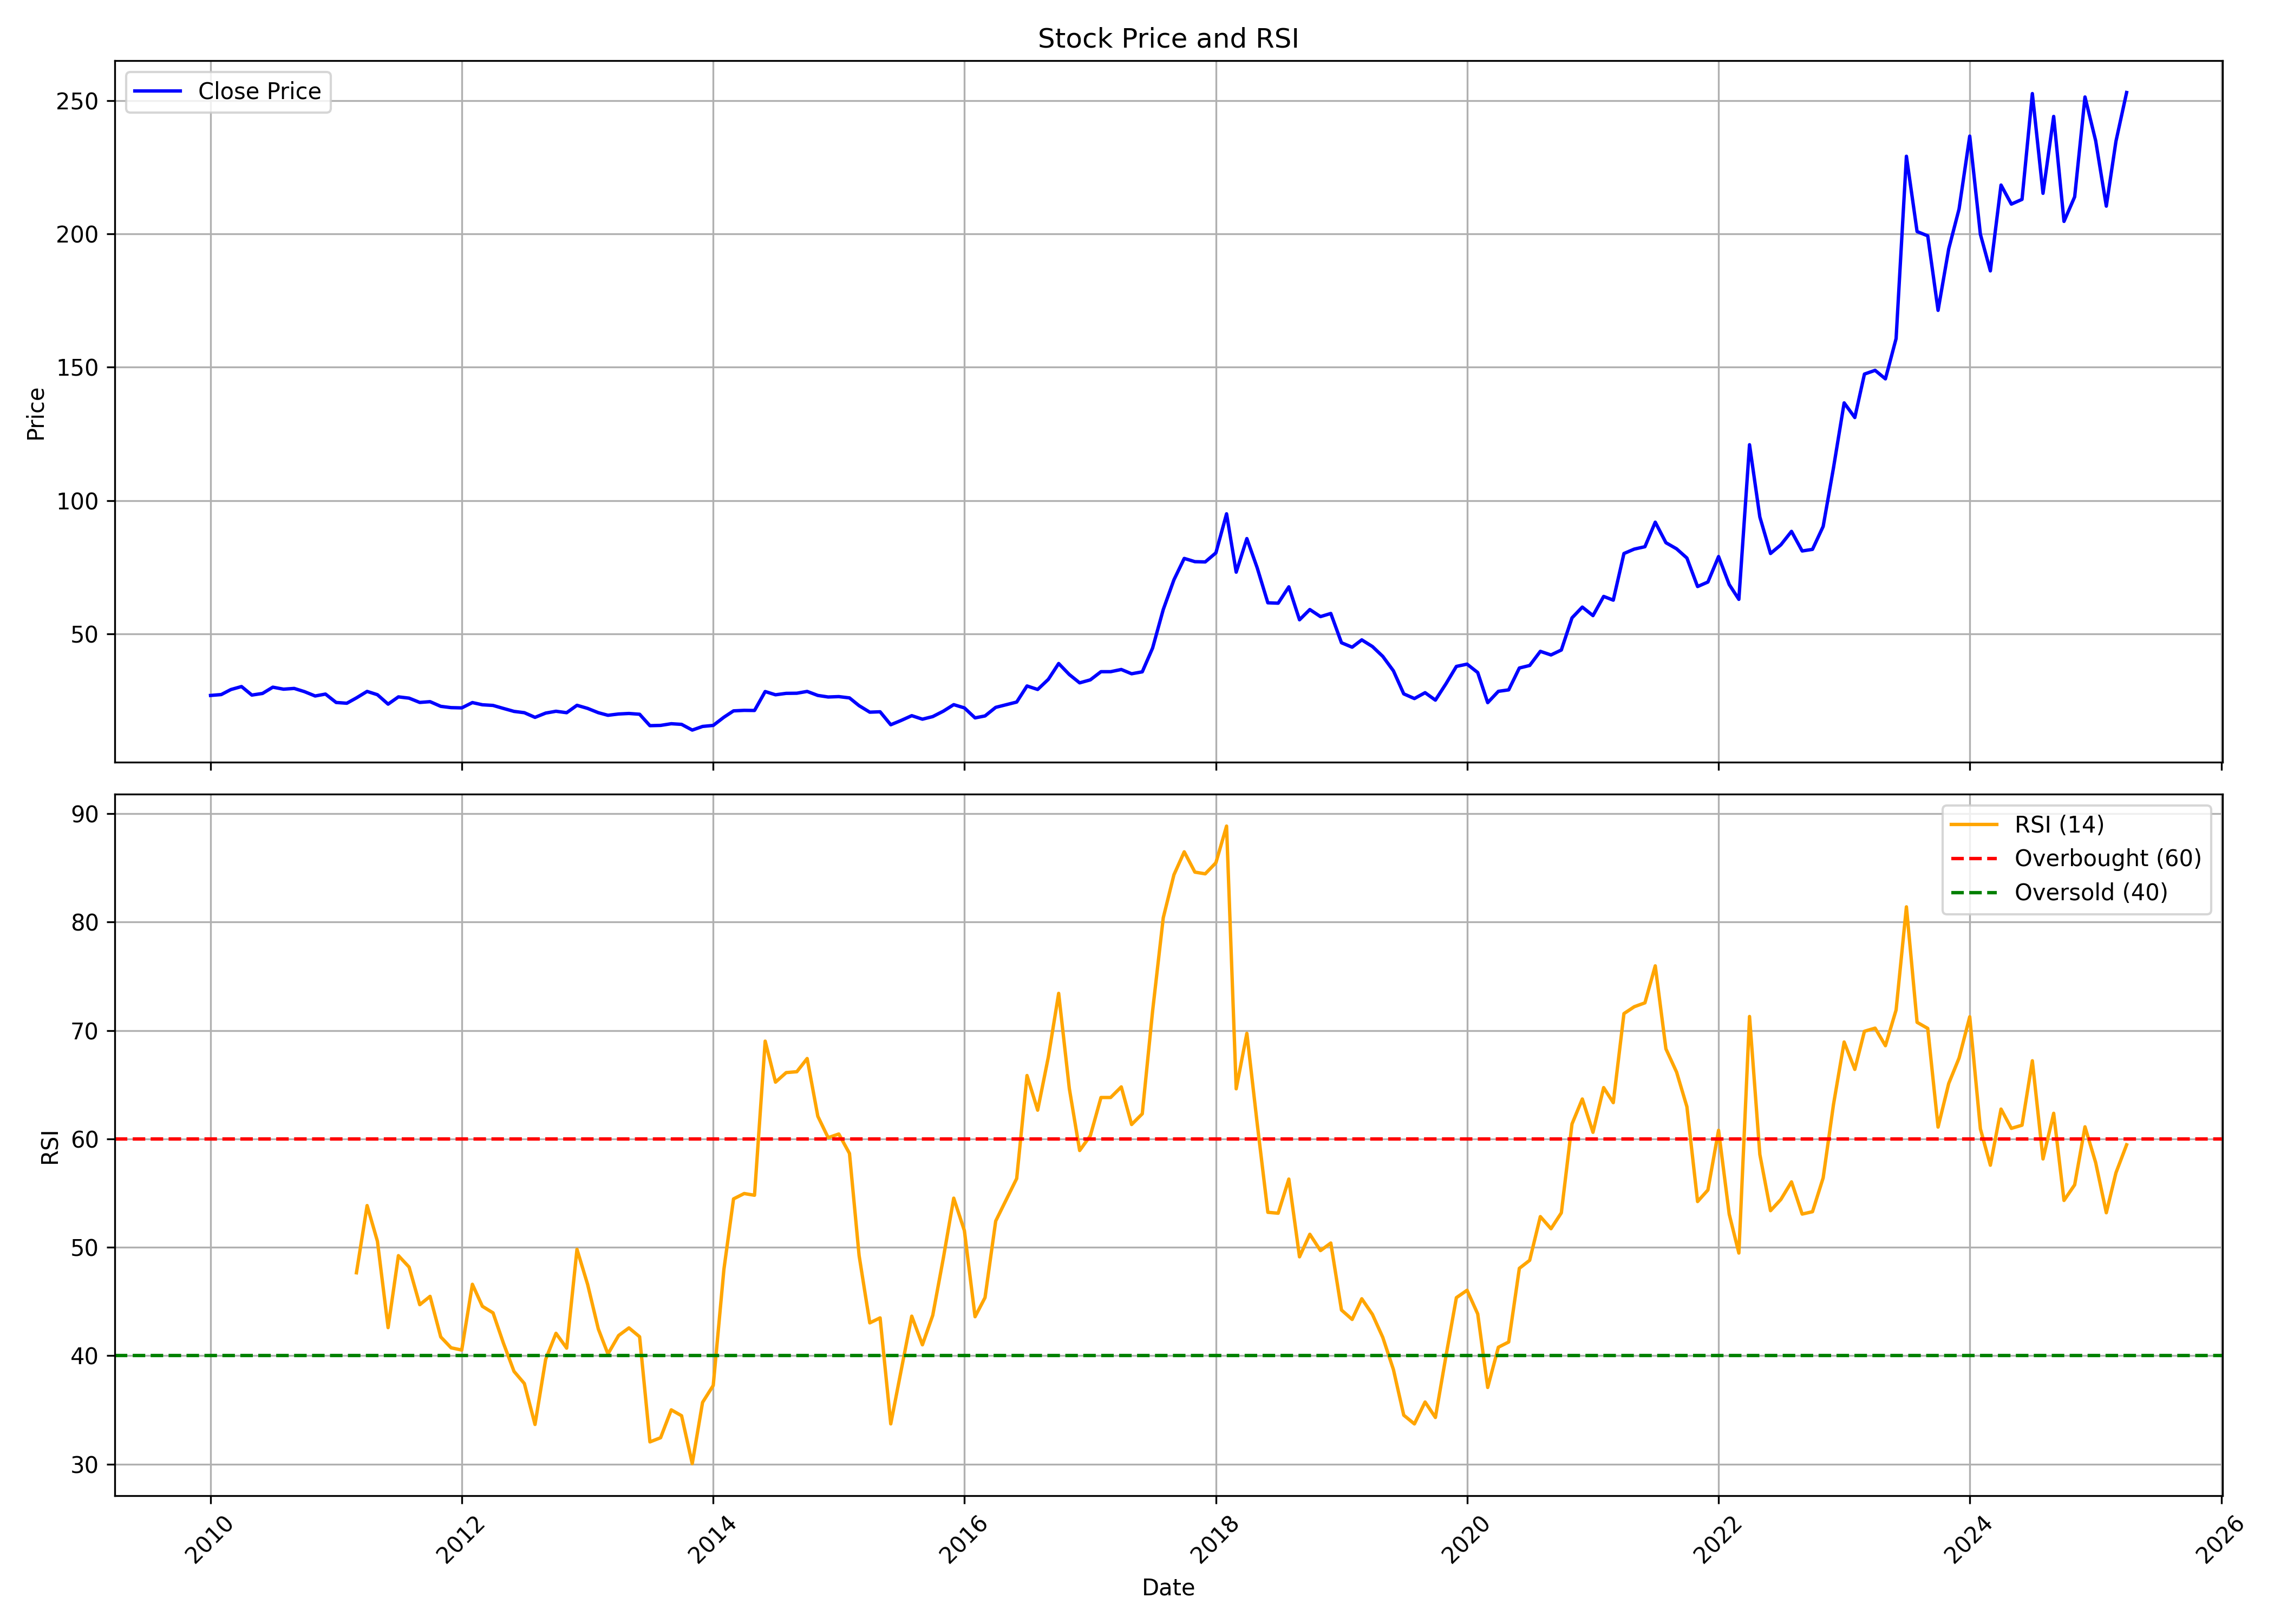

The data file committed next to this chart (first rows):
, Unnamed: 0, date, symbol, open, high, low, close, volume, rsi
0, 0, 2010-01-01, SUNFLAG, 27.71, 31.8, 25.03, 26.91, 20639112, 
1, 1, 2010-02-01, SUNFLAG, 27.66, 31.8, 26.01, 27.24, 9572757, 
2, 2, 2010-03-01, SUNFLAG, 27.24, 29.92, 26.81, 29.12, 8387891, 
3, 3, 2010-04-01, SUNFLAG, 28.51, 33.87, 28.51, 30.25, 12852899, 
4, 4, 2010-05-01, SUNFLAG, 30.34, 30.76, 24.6, 27.05, 2675983, 
5, 5, 2010-06-01, SUNFLAG, 27.05, 28.51, 25.31, 27.66, 2199409, 
6, 6, 2010-07-01, SUNFLAG, 26.48, 30.81, 26.48, 30.01, 5908126, 
7, 7, 2010-08-01, SUNFLAG, 30.11, 31.94, 28.69, 29.26, 4468993, 
8, 8, 2010-09-01, SUNFLAG, 29.4, 32.83, 29.16, 29.54, 6040689, 
9, 9, 2010-10-01, SUNFLAG, 30.58, 31.53, 28.19, 28.33, 2695726, 
10, 10, 2010-11-01, SUNFLAG, 29.62, 30.86, 24.41, 26.71, 3837756, 
11, 11, 2010-12-01, SUNFLAG, 27.71, 29.05, 23.89, 27.42, 1468880, 
12, 12, 2011-01-01, SUNFLAG, 28.04, 29.72, 23.46, 24.27, 2551036, 
13, 13, 2011-02-01, SUNFLAG, 24.03, 24.84, 19.54, 23.98, 1124314, 
14, 14, 2011-03-01, SUNFLAG, 23.98, 28.47, 23.89, 25.99, 5116314, 47.65
15, 15, 2011-04-01, SUNFLAG, 26.04, 31.25, 26.04, 28.43, 9025550, 53.85
16, 16, 2011-05-01, SUNFLAG, 28.24, 28.86, 25.7, 27.18, 3265862, 50.57
17, 17, 2011-06-01, SUNFLAG, 27.14, 27.71, 22.5, 23.65, 2390890, 42.6
18, 18, 2011-07-01, SUNFLAG, 23.55, 31.72, 23.55, 26.37, 3509873, 49.23
19, 19, 2011-08-01, SUNFLAG, 26.75, 28.57, 24.41, 25.89, 2108944, 48.18
20, 20, 2011-09-01, SUNFLAG, 26.38, 30.17, 24.24, 24.28, 3007762, 44.71
21, 21, 2011-10-01, SUNFLAG, 24.19, 25.31, 21.75, 24.58, 485616, 45.48
22, 22, 2011-11-01, SUNFLAG, 24.58, 26.18, 21.7, 22.82, 1512276, 41.74
23, 23, 2011-12-01, SUNFLAG, 23.12, 25.7, 18.05, 22.34, 913778, 40.74
24, 24, 2012-01-01, SUNFLAG, 22.39, 26.28, 20.68, 22.24, 709891, 40.53
25, 25, 2012-02-01, SUNFLAG, 22.24, 27.01, 22.24, 24.24, 1884922, 46.59
26, 26, 2012-03-01, SUNFLAG, 24.33, 25.7, 21.8, 23.41, 1017644, 44.56
27, 27, 2012-04-01, SUNFLAG, 23.6, 25.7, 22.63, 23.16, 638666, 43.96
28, 28, 2012-05-01, SUNFLAG, 23.12, 23.85, 21.51, 22.05, 322639, 41.18
29, 29, 2012-06-01, SUNFLAG, 21.9, 23.75, 20.59, 20.93, 245292, 38.56
30, 30, 2012-07-01, SUNFLAG, 20.97, 24.28, 20.39, 20.44, 512462, 37.44
31, 31, 2012-08-01, SUNFLAG, 20.44, 21.41, 18.54, 18.69, 336252, 33.66
32, 32, 2012-09-01, SUNFLAG, 18.74, 21.56, 18.35, 20.29, 1504449, 39.67
33, 33, 2012-10-01, SUNFLAG, 20.29, 24.33, 19.47, 20.97, 2397069, 42.07
34, 34, 2012-11-01, SUNFLAG, 20.93, 22.63, 19.61, 20.44, 610454, 40.7
35, 35, 2012-12-01, SUNFLAG, 20.59, 24.43, 20.44, 23.21, 883372, 49.81
36, 36, 2013-01-01, SUNFLAG, 23.21, 27.74, 21.66, 22.05, 2602370, 46.57
37, 37, 2013-02-01, SUNFLAG, 22.34, 22.97, 20.39, 20.44, 294306, 42.47
38, 38, 2013-03-01, SUNFLAG, 20.15, 21.41, 18.69, 19.47, 385674, 40.17
39, 39, 2013-04-01, SUNFLAG, 20.15, 23.31, 18.88, 19.95, 236066, 41.87
40, 40, 2013-05-01, SUNFLAG, 19.95, 20.83, 19.27, 20.15, 232726, 42.57
41, 41, 2013-06-01, SUNFLAG, 19.9, 23.07, 19.27, 19.86, 340926, 41.75
42, 42, 2013-07-01, SUNFLAG, 22.19, 22.19, 14.7, 15.57, 419266, 32.05
43, 43, 2013-08-01, SUNFLAG, 15.43, 18.59, 13.63, 15.67, 684273, 32.44
44, 44, 2013-09-01, SUNFLAG, 15.82, 18.49, 15.62, 16.3, 208866, 35.01
45, 45, 2013-10-01, SUNFLAG, 16.45, 17.23, 14.79, 16.06, 224729, 34.47
46, 46, 2013-11-01, SUNFLAG, 16.06, 18.44, 13.82, 13.92, 358734, 30.05
47, 47, 2013-12-01, SUNFLAG, 14.55, 15.96, 12.75, 15.28, 642336, 35.7
48, 48, 2014-01-01, SUNFLAG, 15.23, 17.23, 14.99, 15.67, 275922, 37.26
49, 49, 2014-02-01, SUNFLAG, 15.38, 20.78, 15.38, 18.74, 496434, 47.96
50, 50, 2014-03-01, SUNFLAG, 18.78, 22.19, 17.62, 21.12, 391252, 54.47
51, 51, 2014-04-01, SUNFLAG, 22, 23.16, 19.86, 21.32, 1367147, 54.96
52, 52, 2014-05-01, SUNFLAG, 21.32, 25.55, 20.63, 21.27, 1165610, 54.8
53, 53, 2014-06-01, SUNFLAG, 21.41, 32.9, 21.41, 28.37, 3255458, 69.02
54, 54, 2014-07-01, SUNFLAG, 28.18, 31.83, 25.31, 27.16, 3186232, 65.24
55, 55, 2014-08-01, SUNFLAG, 27.3, 28.96, 25.84, 27.69, 684661, 66.12
56, 56, 2014-09-01, SUNFLAG, 27.25, 33.09, 26.28, 27.74, 4507855, 66.2
57, 57, 2014-10-01, SUNFLAG, 27.11, 29.2, 25.55, 28.42, 476525, 67.41
58, 58, 2014-11-01, SUNFLAG, 28.23, 30.61, 25.84, 26.91, 1594488, 62.09
59, 59, 2014-12-01, SUNFLAG, 25.84, 30.08, 24.43, 26.33, 1324813, 60.11
... 124 more rows
